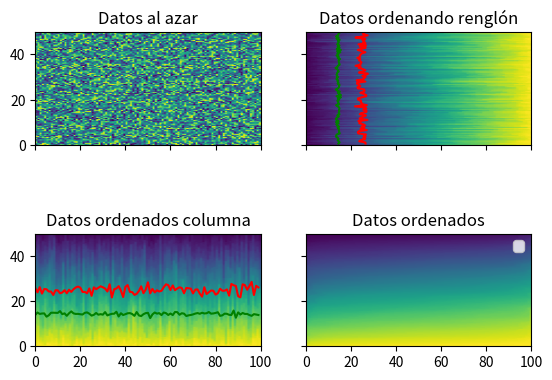
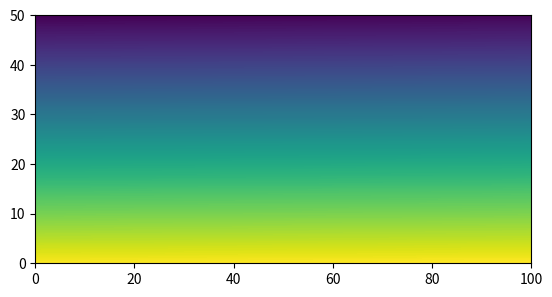
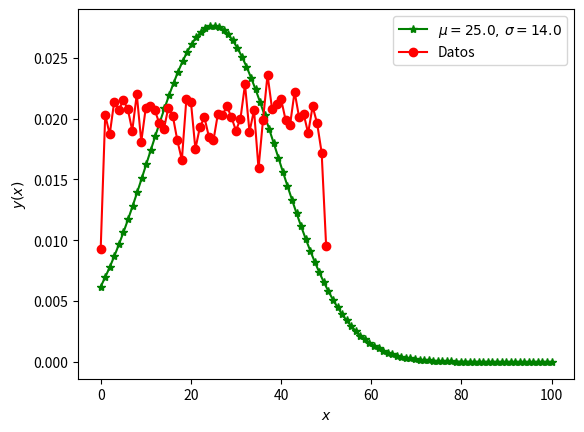

The script that saved these images, in order:

import numpy as np
import matplotlib.pyplot as plt # Un paquete de graficos

# Definimos la distribución gaussiana
def gauss(x,mu,std):    # mu -> promedio   # std -> Desviación estándar
    return np.exp(-(x - mu)**2 /(2 * std*std)) / np.sqrt(std*std*2*np.pi)

def estadistica(lista):
    lista.sort()
    elements = [ lista[0] ]
    freq = []
    i = 1
    j = 1
    while i < len(lista):
        if lista[i] != elements[-1]:
            freq.append(j)
            j = 0
            elements.append(lista[i])
        i += 1
        j += 1
    freq.append(j)
    return np.array([elements, freq])


gauss = np.vectorize(gauss)
x = np.linspace(0,100,100)

mu = 50; std = 10
y = gauss(x, mu, std)


x_data = np.linspace(0,100,100)
# data = np.random.normal(mu, std, size = (len(x_data),len(x_data)))
data = np.random.rand(100*100) * 50
data = data.reshape(100,100)


# Estadística de todo el arreglo
mu = data.mean()
std = data.std()
mu_1 = data.sum()/(len(data)*len(data))
std_1 = np.sqrt(((data - mu_1)**2).sum()/(len(data)*len(data)))
print("data.mean ?= data.sum()/(len(data)*len(data))   --> ", mu_1 == mu )
print("data.std() ?= std_1 = np.sqrt(((data - mu_1)**2).sum()/(len(data)*len(data)))   --> ", std_1 == std )
y_all = gauss(x, mu, std)

# Estadistica de cada columna y c
sorted_row = np.sort(data) # No usamos data.sort() porque eso cambiaría totalmente a data y queremos mantenerlo así
sorted_col = np.transpose(np.sort(data)) # No usamos data.sort() porque eso cambiaría totalmente a data y queremos mantenerlo así
sorted_grad = np.sort(sorted_col)
sorted_all = np.sort(data.flatten()).reshape(100,100)
mu_col = data.mean(axis=0)
mu_row = data.mean(axis=1)
std_col = data.std(axis=0)
std_row = data.std(axis=1)


fig, ax1 = plt.subplots(2,2, sharex=True, sharey = True)
#fig, ax2 = plt.subplots()
ax1[0,0].imshow(data,extent=(0,len(data),0,50))
ax1[0,0].set_title("Datos al azar")

ax1[0,1].imshow(sorted_row,extent=(0,len(data),0,50))
ax1[0,1].set_title("Datos ordenando renglón")
ax1[0,1].plot(mu_row,np.arange(1,len(mu_row)+1)/2, color = 'r', label = r'$\mu$')
ax1[0,1].plot(std_row,np.arange(1,len(mu_row)+1)/2, color = 'g',label = r'$\sigma$')


ax1[1,0].imshow(sorted_col,extent=(0,len(data),0,50))
ax1[1,0].set_title("Datos ordenados columna")
ax1[1,0].plot(mu_col, color = 'r', label = r'$\mu$')
ax1[1,0].plot(std_col, color = 'g',label = r'$\sigma$')


ax1[1,1].imshow(sorted_grad,extent=(0,len(data),0,50))
ax1[1,1].set_title("Datos ordenados")
plt.legend()

fig_ordered, ax2 = plt.subplots(sharex=True, sharey = True)
ax2.imshow(sorted_all,extent=(0,len(data),0,50))


[x_dat, y_dat] = estadistica(np.rint(data.flatten()))
y_dat = y_dat/y_dat.sum()

fig_stat , ax = plt.subplots()
ax.plot(x, y_all , color = 'g', label =r'$\mu = '+str(np.rint(mu))+",\, \sigma = "+str(np.rint(std))+"$", marker = '*')
ax.plot(x_dat, y_dat , color = 'r', label =r'Datos', marker = 'o')
plt.legend()
ax.set_xlabel(r'$x$')
ax.set_ylabel(r'$y(x)$')


plt.show()
